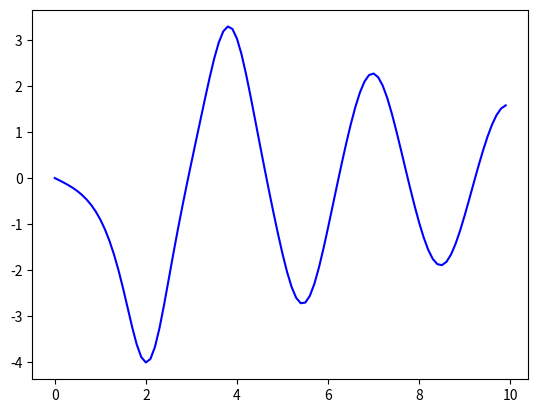

Python code for this plot:
import numpy as np
from scipy.integrate import odeint
import matplotlib.pyplot as plt

t = np.arange(0, 10, 0.1)
b = 0.25
c = 5


def diff_func(z, t):
    theta, omega = z
    dtheta_dt = omega
    domega_d = -b * omega - c * np.sin(theta)
    return dtheta_dt, domega_d

theta0 = np.pi - 0.1
omega0 = 0
z0 = theta0, omega0

sol = odeint(diff_func, z0, t)

plt.plot(t, sol[:, 1], 'b')

plt.savefig('diff_func.png')